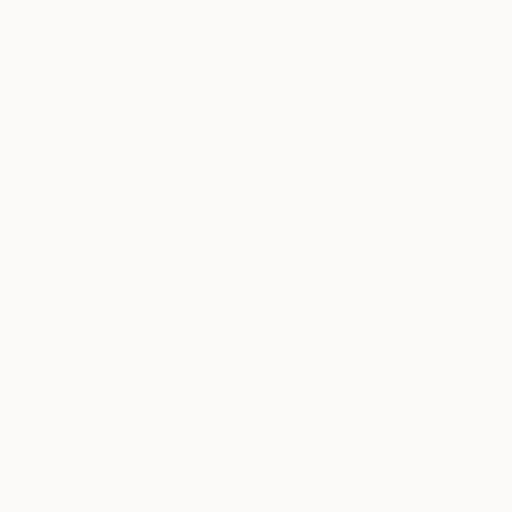
t = 0.00 s
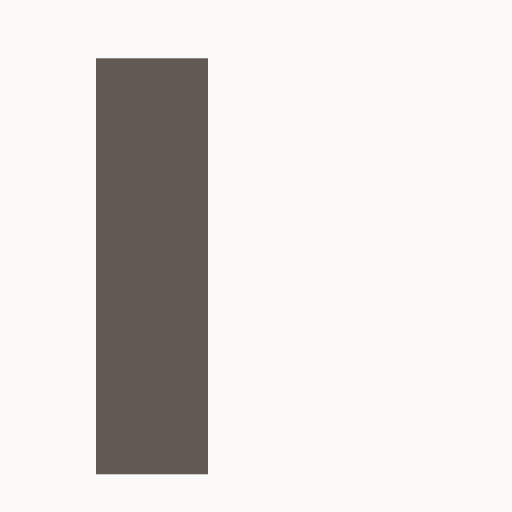
t = 0.14 s
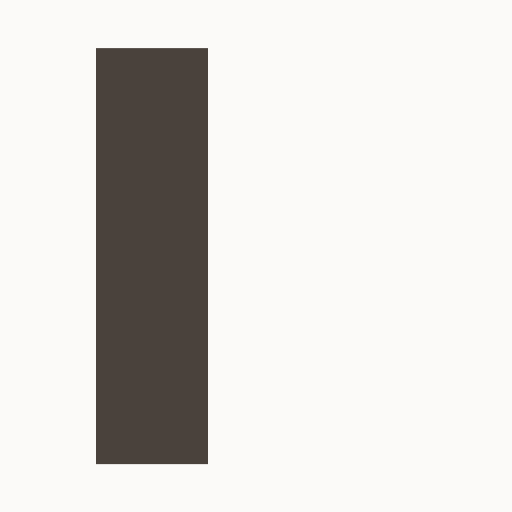
t = 0.28 s
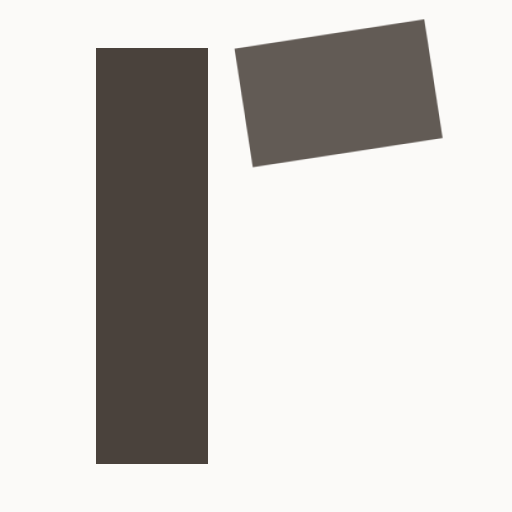
t = 0.42 s
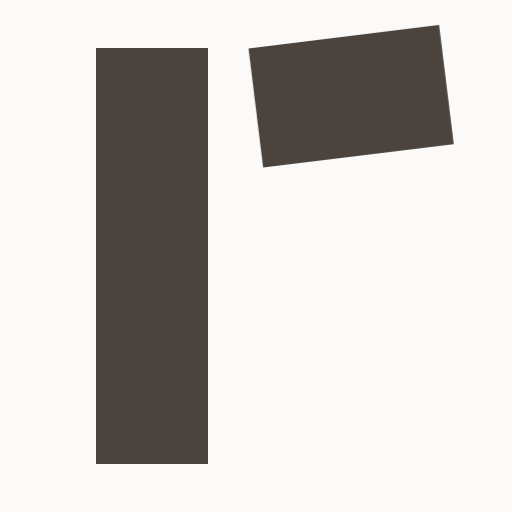
t = 0.56 s

The animated SVG that drew these frames (rendered in a browser with its animation timeline set to each time). Animation: 3 CSS @keyframes rules; one cycle of 0.56 s.

<svg xmlns="http://www.w3.org/2000/svg" width="192" height="192" viewBox="0 0 64 64"><style>#mark-stem{animation:st 300ms cubic-bezier(0,0,0,1) both}@keyframes st{from{transform:translateY(10px);opacity:0}}#mark-arm-top{animation:at 300ms cubic-bezier(0,0,0,1) 280ms both}@keyframes at{from{transform:translateX(-12px) rotate(-14deg);opacity:0}}#mark-arm-mid{animation:am 200ms cubic-bezier(0,0,0,1) 560ms both}@keyframes am{from{transform:translateX(-10px) rotate(-10deg);opacity:0}}@media (prefers-reduced-motion: reduce){*{animation:none!important}}</style><rect x="0" y="0" width="64" height="64" fill="#fbfaf8"/><g id="mark-stem" style="transform-origin:20.0px 58.0px"><path d="M12.00 6.00 L26.00 6.00 L26.00 58.00 L12.00 58.00 Z" fill="#4a423c"/></g><g id="mark-arm-top" style="transform-origin:32.0px 13.5px"><path d="M31.09 6.06 L54.91 3.13 L56.74 18.02 L32.91 20.94 Z" fill="#4a423c"/></g><g id="mark-arm-mid" style="transform-origin:32.0px 32.0px"><path d="M31.58 26.01 L48.54 24.83 L49.38 36.80 L32.42 37.99 Z" fill="#4a423c"/></g></svg>
